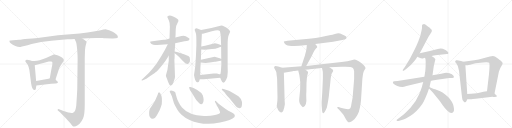
t = 0.00 s
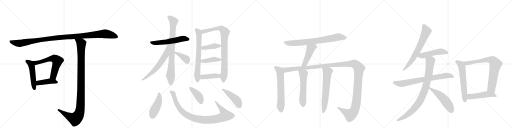
t = 4.95 s
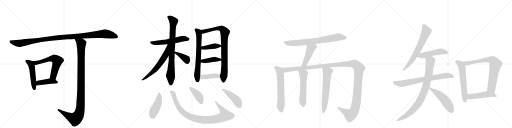
t = 9.90 s
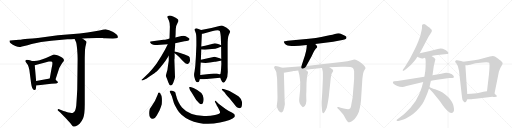
t = 14.85 s
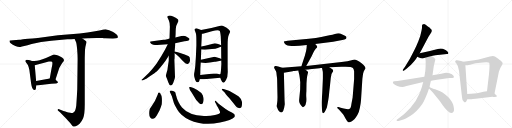
t = 19.80 s
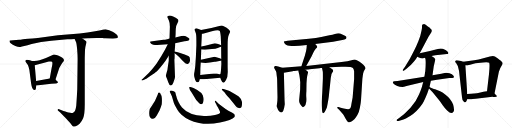
t = 24.75 s

The animated SVG that drew these frames (rendered in a browser with its animation timeline set to each time). Animation: 32 CSS @keyframes rules; one cycle of 24.75 s.

<svg version="1.1" viewBox="0 0 4096 1024" xmlns="http://www.w3.org/2000/svg">
  <g stroke="lightgray" stroke-dasharray="1,1" stroke-width="1" transform="scale(4, 4)">
    <line x1="0" y1="0" x2="256" y2="256"></line>
    <line x1="256" y1="0" x2="0" y2="256"></line>
    <line x1="128" y1="0" x2="128" y2="256"></line>
    <line x1="0" y1="128" x2="256" y2="128"></line>
    <line x1="256" y1="0" x2="512" y2="256"></line>
    <line x1="512" y1="0" x2="256" y2="256"></line>
    <line x1="384" y1="0" x2="384" y2="256"></line>
    <line x1="256" y1="128" x2="512" y2="128"></line>
    <line x1="512" y1="0" x2="768" y2="256"></line>
    <line x1="768" y1="0" x2="512" y2="256"></line>
    <line x1="640" y1="0" x2="640" y2="256"></line>
    <line x1="512" y1="128" x2="768" y2="128"></line>
    <line x1="768" y1="0" x2="1024" y2="256"></line>
    <line x1="1024" y1="0" x2="768" y2="256"></line>
    <line x1="896" y1="0" x2="896" y2="256"></line>
    <line x1="768" y1="128" x2="1024" y2="128"></line>
  </g>
<g transform="scale(1, -1) translate(0, -850)">
   <style type="text/css">
    @keyframes keyframes0 {
      from {
       stroke: black;
       stroke-dashoffset: 1119;
       stroke-width: 128;
       }
       78% {
       animation-timing-function: step-end;
       stroke: black;
       stroke-dashoffset: 0;
       stroke-width: 128;
       }
       to {
       stroke: black;
       stroke-width: 1024;
       }
       }
       #make-me-a-hanzi-animation-0 {
         animation: keyframes0 1.160645s both;
         animation-delay: 0.000000s;
         animation-timing-function: linear;
       }
    @keyframes keyframes1 {
      from {
       stroke: black;
       stroke-dashoffset: 495;
       stroke-width: 128;
       }
       62% {
       animation-timing-function: step-end;
       stroke: black;
       stroke-dashoffset: 0;
       stroke-width: 128;
       }
       to {
       stroke: black;
       stroke-width: 1024;
       }
       }
       #make-me-a-hanzi-animation-1 {
         animation: keyframes1 0.652832s both;
         animation-delay: 1.160645s;
         animation-timing-function: linear;
       }
    @keyframes keyframes2 {
      from {
       stroke: black;
       stroke-dashoffset: 610;
       stroke-width: 128;
       }
       67% {
       animation-timing-function: step-end;
       stroke: black;
       stroke-dashoffset: 0;
       stroke-width: 128;
       }
       to {
       stroke: black;
       stroke-width: 1024;
       }
       }
       #make-me-a-hanzi-animation-2 {
         animation: keyframes2 0.746419s both;
         animation-delay: 1.813477s;
         animation-timing-function: linear;
       }
    @keyframes keyframes3 {
      from {
       stroke: black;
       stroke-dashoffset: 421;
       stroke-width: 128;
       }
       58% {
       animation-timing-function: step-end;
       stroke: black;
       stroke-dashoffset: 0;
       stroke-width: 128;
       }
       to {
       stroke: black;
       stroke-width: 1024;
       }
       }
       #make-me-a-hanzi-animation-3 {
         animation: keyframes3 0.592611s both;
         animation-delay: 2.559896s;
         animation-timing-function: linear;
       }
    @keyframes keyframes4 {
      from {
       stroke: black;
       stroke-dashoffset: 1079;
       stroke-width: 128;
       }
       78% {
       animation-timing-function: step-end;
       stroke: black;
       stroke-dashoffset: 0;
       stroke-width: 128;
       }
       to {
       stroke: black;
       stroke-width: 1024;
       }
       }
       #make-me-a-hanzi-animation-4 {
         animation: keyframes4 1.128092s both;
         animation-delay: 3.152507s;
         animation-timing-function: linear;
       }
    @keyframes keyframes5 {
      from {
       stroke: black;
       stroke-dashoffset: 559;
       stroke-width: 128;
       }
       65% {
       animation-timing-function: step-end;
       stroke: black;
       stroke-dashoffset: 0;
       stroke-width: 128;
       }
       to {
       stroke: black;
       stroke-width: 1024;
       }
       }
       #make-me-a-hanzi-animation-5 {
         animation: keyframes5 0.704915s both;
         animation-delay: 4.280599s;
         animation-timing-function: linear;
       }
    @keyframes keyframes6 {
      from {
       stroke: black;
       stroke-dashoffset: 810;
       stroke-width: 128;
       }
       73% {
       animation-timing-function: step-end;
       stroke: black;
       stroke-dashoffset: 0;
       stroke-width: 128;
       }
       to {
       stroke: black;
       stroke-width: 1024;
       }
       }
       #make-me-a-hanzi-animation-6 {
         animation: keyframes6 0.909180s both;
         animation-delay: 4.985514s;
         animation-timing-function: linear;
       }
    @keyframes keyframes7 {
      from {
       stroke: black;
       stroke-dashoffset: 616;
       stroke-width: 128;
       }
       67% {
       animation-timing-function: step-end;
       stroke: black;
       stroke-dashoffset: 0;
       stroke-width: 128;
       }
       to {
       stroke: black;
       stroke-width: 1024;
       }
       }
       #make-me-a-hanzi-animation-7 {
         animation: keyframes7 0.751302s both;
         animation-delay: 5.894694s;
         animation-timing-function: linear;
       }
    @keyframes keyframes8 {
      from {
       stroke: black;
       stroke-dashoffset: 384;
       stroke-width: 128;
       }
       56% {
       animation-timing-function: step-end;
       stroke: black;
       stroke-dashoffset: 0;
       stroke-width: 128;
       }
       to {
       stroke: black;
       stroke-width: 1024;
       }
       }
       #make-me-a-hanzi-animation-8 {
         animation: keyframes8 0.562500s both;
         animation-delay: 6.645996s;
         animation-timing-function: linear;
       }
    @keyframes keyframes9 {
      from {
       stroke: black;
       stroke-dashoffset: 672;
       stroke-width: 128;
       }
       69% {
       animation-timing-function: step-end;
       stroke: black;
       stroke-dashoffset: 0;
       stroke-width: 128;
       }
       to {
       stroke: black;
       stroke-width: 1024;
       }
       }
       #make-me-a-hanzi-animation-9 {
         animation: keyframes9 0.796875s both;
         animation-delay: 7.208496s;
         animation-timing-function: linear;
       }
    @keyframes keyframes10 {
      from {
       stroke: black;
       stroke-dashoffset: 850;
       stroke-width: 128;
       }
       73% {
       animation-timing-function: step-end;
       stroke: black;
       stroke-dashoffset: 0;
       stroke-width: 128;
       }
       to {
       stroke: black;
       stroke-width: 1024;
       }
       }
       #make-me-a-hanzi-animation-10 {
         animation: keyframes10 0.941732s both;
         animation-delay: 8.005371s;
         animation-timing-function: linear;
       }
    @keyframes keyframes11 {
      from {
       stroke: black;
       stroke-dashoffset: 402;
       stroke-width: 128;
       }
       57% {
       animation-timing-function: step-end;
       stroke: black;
       stroke-dashoffset: 0;
       stroke-width: 128;
       }
       to {
       stroke: black;
       stroke-width: 1024;
       }
       }
       #make-me-a-hanzi-animation-11 {
         animation: keyframes11 0.577148s both;
         animation-delay: 8.947103s;
         animation-timing-function: linear;
       }
    @keyframes keyframes12 {
      from {
       stroke: black;
       stroke-dashoffset: 413;
       stroke-width: 128;
       }
       57% {
       animation-timing-function: step-end;
       stroke: black;
       stroke-dashoffset: 0;
       stroke-width: 128;
       }
       to {
       stroke: black;
       stroke-width: 1024;
       }
       }
       #make-me-a-hanzi-animation-12 {
         animation: keyframes12 0.586100s both;
         animation-delay: 9.524251s;
         animation-timing-function: linear;
       }
    @keyframes keyframes13 {
      from {
       stroke: black;
       stroke-dashoffset: 414;
       stroke-width: 128;
       }
       57% {
       animation-timing-function: step-end;
       stroke: black;
       stroke-dashoffset: 0;
       stroke-width: 128;
       }
       to {
       stroke: black;
       stroke-width: 1024;
       }
       }
       #make-me-a-hanzi-animation-13 {
         animation: keyframes13 0.586914s both;
         animation-delay: 10.110352s;
         animation-timing-function: linear;
       }
    @keyframes keyframes14 {
      from {
       stroke: black;
       stroke-dashoffset: 449;
       stroke-width: 128;
       }
       59% {
       animation-timing-function: step-end;
       stroke: black;
       stroke-dashoffset: 0;
       stroke-width: 128;
       }
       to {
       stroke: black;
       stroke-width: 1024;
       }
       }
       #make-me-a-hanzi-animation-14 {
         animation: keyframes14 0.615397s both;
         animation-delay: 10.697266s;
         animation-timing-function: linear;
       }
    @keyframes keyframes15 {
      from {
       stroke: black;
       stroke-dashoffset: 945;
       stroke-width: 128;
       }
       75% {
       animation-timing-function: step-end;
       stroke: black;
       stroke-dashoffset: 0;
       stroke-width: 128;
       }
       to {
       stroke: black;
       stroke-width: 1024;
       }
       }
       #make-me-a-hanzi-animation-15 {
         animation: keyframes15 1.019043s both;
         animation-delay: 11.312663s;
         animation-timing-function: linear;
       }
    @keyframes keyframes16 {
      from {
       stroke: black;
       stroke-dashoffset: 407;
       stroke-width: 128;
       }
       57% {
       animation-timing-function: step-end;
       stroke: black;
       stroke-dashoffset: 0;
       stroke-width: 128;
       }
       to {
       stroke: black;
       stroke-width: 1024;
       }
       }
       #make-me-a-hanzi-animation-16 {
         animation: keyframes16 0.581217s both;
         animation-delay: 12.331706s;
         animation-timing-function: linear;
       }
    @keyframes keyframes17 {
      from {
       stroke: black;
       stroke-dashoffset: 448;
       stroke-width: 128;
       }
       59% {
       animation-timing-function: step-end;
       stroke: black;
       stroke-dashoffset: 0;
       stroke-width: 128;
       }
       to {
       stroke: black;
       stroke-width: 1024;
       }
       }
       #make-me-a-hanzi-animation-17 {
         animation: keyframes17 0.614583s both;
         animation-delay: 12.912923s;
         animation-timing-function: linear;
       }
    @keyframes keyframes18 {
      from {
       stroke: black;
       stroke-dashoffset: 744;
       stroke-width: 128;
       }
       71% {
       animation-timing-function: step-end;
       stroke: black;
       stroke-dashoffset: 0;
       stroke-width: 128;
       }
       to {
       stroke: black;
       stroke-width: 1024;
       }
       }
       #make-me-a-hanzi-animation-18 {
         animation: keyframes18 0.855469s both;
         animation-delay: 13.527507s;
         animation-timing-function: linear;
       }
    @keyframes keyframes19 {
      from {
       stroke: black;
       stroke-dashoffset: 460;
       stroke-width: 128;
       }
       60% {
       animation-timing-function: step-end;
       stroke: black;
       stroke-dashoffset: 0;
       stroke-width: 128;
       }
       to {
       stroke: black;
       stroke-width: 1024;
       }
       }
       #make-me-a-hanzi-animation-19 {
         animation: keyframes19 0.624349s both;
         animation-delay: 14.382975s;
         animation-timing-function: linear;
       }
    @keyframes keyframes20 {
      from {
       stroke: black;
       stroke-dashoffset: 620;
       stroke-width: 128;
       }
       67% {
       animation-timing-function: step-end;
       stroke: black;
       stroke-dashoffset: 0;
       stroke-width: 128;
       }
       to {
       stroke: black;
       stroke-width: 1024;
       }
       }
       #make-me-a-hanzi-animation-20 {
         animation: keyframes20 0.754557s both;
         animation-delay: 15.007324s;
         animation-timing-function: linear;
       }
    @keyframes keyframes21 {
      from {
       stroke: black;
       stroke-dashoffset: 1384;
       stroke-width: 128;
       }
       82% {
       animation-timing-function: step-end;
       stroke: black;
       stroke-dashoffset: 0;
       stroke-width: 128;
       }
       to {
       stroke: black;
       stroke-width: 1024;
       }
       }
       #make-me-a-hanzi-animation-21 {
         animation: keyframes21 1.376302s both;
         animation-delay: 15.761882s;
         animation-timing-function: linear;
       }
    @keyframes keyframes22 {
      from {
       stroke: black;
       stroke-dashoffset: 554;
       stroke-width: 128;
       }
       64% {
       animation-timing-function: step-end;
       stroke: black;
       stroke-dashoffset: 0;
       stroke-width: 128;
       }
       to {
       stroke: black;
       stroke-width: 1024;
       }
       }
       #make-me-a-hanzi-animation-22 {
         animation: keyframes22 0.700846s both;
         animation-delay: 17.138184s;
         animation-timing-function: linear;
       }
    @keyframes keyframes23 {
      from {
       stroke: black;
       stroke-dashoffset: 622;
       stroke-width: 128;
       }
       67% {
       animation-timing-function: step-end;
       stroke: black;
       stroke-dashoffset: 0;
       stroke-width: 128;
       }
       to {
       stroke: black;
       stroke-width: 1024;
       }
       }
       #make-me-a-hanzi-animation-23 {
         animation: keyframes23 0.756185s both;
         animation-delay: 17.839030s;
         animation-timing-function: linear;
       }
    @keyframes keyframes24 {
      from {
       stroke: black;
       stroke-dashoffset: 666;
       stroke-width: 128;
       }
       68% {
       animation-timing-function: step-end;
       stroke: black;
       stroke-dashoffset: 0;
       stroke-width: 128;
       }
       to {
       stroke: black;
       stroke-width: 1024;
       }
       }
       #make-me-a-hanzi-animation-24 {
         animation: keyframes24 0.791992s both;
         animation-delay: 18.595215s;
         animation-timing-function: linear;
       }
    @keyframes keyframes25 {
      from {
       stroke: black;
       stroke-dashoffset: 493;
       stroke-width: 128;
       }
       62% {
       animation-timing-function: step-end;
       stroke: black;
       stroke-dashoffset: 0;
       stroke-width: 128;
       }
       to {
       stroke: black;
       stroke-width: 1024;
       }
       }
       #make-me-a-hanzi-animation-25 {
         animation: keyframes25 0.651204s both;
         animation-delay: 19.387207s;
         animation-timing-function: linear;
       }
    @keyframes keyframes26 {
      from {
       stroke: black;
       stroke-dashoffset: 732;
       stroke-width: 128;
       }
       70% {
       animation-timing-function: step-end;
       stroke: black;
       stroke-dashoffset: 0;
       stroke-width: 128;
       }
       to {
       stroke: black;
       stroke-width: 1024;
       }
       }
       #make-me-a-hanzi-animation-26 {
         animation: keyframes26 0.845703s both;
         animation-delay: 20.038411s;
         animation-timing-function: linear;
       }
    @keyframes keyframes27 {
      from {
       stroke: black;
       stroke-dashoffset: 867;
       stroke-width: 128;
       }
       74% {
       animation-timing-function: step-end;
       stroke: black;
       stroke-dashoffset: 0;
       stroke-width: 128;
       }
       to {
       stroke: black;
       stroke-width: 1024;
       }
       }
       #make-me-a-hanzi-animation-27 {
         animation: keyframes27 0.955566s both;
         animation-delay: 20.884115s;
         animation-timing-function: linear;
       }
    @keyframes keyframes28 {
      from {
       stroke: black;
       stroke-dashoffset: 513;
       stroke-width: 128;
       }
       63% {
       animation-timing-function: step-end;
       stroke: black;
       stroke-dashoffset: 0;
       stroke-width: 128;
       }
       to {
       stroke: black;
       stroke-width: 1024;
       }
       }
       #make-me-a-hanzi-animation-28 {
         animation: keyframes28 0.667480s both;
         animation-delay: 21.839681s;
         animation-timing-function: linear;
       }
    @keyframes keyframes29 {
      from {
       stroke: black;
       stroke-dashoffset: 594;
       stroke-width: 128;
       }
       66% {
       animation-timing-function: step-end;
       stroke: black;
       stroke-dashoffset: 0;
       stroke-width: 128;
       }
       to {
       stroke: black;
       stroke-width: 1024;
       }
       }
       #make-me-a-hanzi-animation-29 {
         animation: keyframes29 0.733398s both;
         animation-delay: 22.507161s;
         animation-timing-function: linear;
       }
    @keyframes keyframes30 {
      from {
       stroke: black;
       stroke-dashoffset: 761;
       stroke-width: 128;
       }
       71% {
       animation-timing-function: step-end;
       stroke: black;
       stroke-dashoffset: 0;
       stroke-width: 128;
       }
       to {
       stroke: black;
       stroke-width: 1024;
       }
       }
       #make-me-a-hanzi-animation-30 {
         animation: keyframes30 0.869303s both;
         animation-delay: 23.240560s;
         animation-timing-function: linear;
       }
    @keyframes keyframes31 {
      from {
       stroke: black;
       stroke-dashoffset: 484;
       stroke-width: 128;
       }
       61% {
       animation-timing-function: step-end;
       stroke: black;
       stroke-dashoffset: 0;
       stroke-width: 128;
       }
       to {
       stroke: black;
       stroke-width: 1024;
       }
       }
       #make-me-a-hanzi-animation-31 {
         animation: keyframes31 0.643880s both;
         animation-delay: 24.109863s;
         animation-timing-function: linear;
       }
</style>
<path d="M 843 544 L 900 543 L 904 542 L 927 544 Q 942 547 943 553 Q 944 558 937 570 Q 931 577 901 596 Q 870 614 851 615 Q 832 616 805 608 Q 777 600 637 582 L 464 568 L 302 547 Q 208 540 184 536 Q 160 532 153 532 L 104 529 Q 80 527 78 526 Q 76 524 76 519 Q 76 513 88 502 Q 99 491 123 482 Q 147 473 164 475 Q 180 477 253 498 Q 326 518 410 524 L 539 536 L 569 537 Q 591 537 597 538 L 659 542 L 702 544 Q 742 548 821 546 Q 829 544 843 544 Z" fill="lightgray"></path> 
<path d="M 256 363 L 239 368 Q 226 372 216 372 Q 205 372 204 367 Q 202 361 203 359 L 223 331 Q 229 321 235 290 L 249 182 Q 257 127 276 130 Q 284 131 286 137 L 291 166 L 289 202 L 278 329 C 276 357 276 357 256 363 Z" fill="lightgray"></path> 
<path d="M 444 214 L 469 290 Q 474 310 488 330 L 499 348 Q 508 358 510 363 Q 517 375 496 390 Q 465 410 452 411 Q 437 416 429 414 Q 420 411 399 400 Q 333 368 296 365 Q 259 362 256 363 C 226 363 249 322 278 329 L 391 358 Q 403 358 408 359 Q 413 359 416 356 Q 420 355 419 339 Q 417 322 413 307 L 398 222 C 393 192 435 186 444 214 Z" fill="lightgray"></path> 
<path d="M 455 202 L 444 214 C 431 228 428 227 398 222 L 289 202 C 259 197 261 162 291 166 L 410 180 Q 432 183 444 183 Q 455 182 459 186 Q 464 188 463 193 Q 462 198 455 202 Z" fill="lightgray"></path> 
<path d="M 597 538 L 607 516 Q 612 508 617 458 Q 621 407 621 380 L 618 137 Q 615 75 610 5 Q 605 -27 600 -36 Q 594 -46 584 -52 Q 578 -55 562 -52 Q 545 -51 539 -48 Q 532 -46 488 -30 L 473 -24 Q 466 -21 462 -25 Q 458 -30 463 -33 L 482 -50 L 517 -85 Q 519 -86 543 -114 Q 567 -139 574 -149 Q 580 -160 586 -162 Q 591 -164 606 -159 Q 621 -154 637 -139 Q 652 -124 665 -95 Q 678 -67 678 14 L 678 388 L 680 451 Q 683 480 688 496 Q 693 512 692 514 Q 692 520 679 529 L 659 542 C 634 558 585 565 597 538 Z" fill="lightgray"></path> 
<path d="M 1257 490 L 1342 497 L 1401 505 L 1457 516 Q 1475 521 1494 523 Q 1513 524 1516 536 Q 1519 542 1506 549 Q 1485 564 1468 564 Q 1452 563 1435 558 L 1403 550 L 1356 542 L 1338 537 Q 1317 533 1308 532 L 1219 521 Q 1203 520 1201 516 Q 1199 511 1209 501 Q 1220 490 1257 490 Z" fill="lightgray"></path> 
<path d="M 1350 404 L 1350 366 Q 1350 362 1344 327 Q 1340 288 1335 276 L 1327 247 Q 1326 246 1336 220 L 1346 192 Q 1355 166 1365 166 Q 1380 166 1391 203 Q 1399 222 1400 234 L 1395 372 Q 1397 381 1397 398 L 1397 424 L 1397 438 L 1401 487 L 1401 505 L 1403 550 L 1405 580 Q 1405 632 1411 646 L 1424 674 Q 1429 682 1427 687 Q 1427 693 1417 700 Q 1410 707 1385 718 Q 1361 729 1351 725 Q 1333 722 1342 706 L 1351 686 Q 1360 666 1359 636 L 1356 542 L 1350 404 Z" fill="lightgray"></path> 
<path d="M 1342 497 L 1321 455 L 1291 402 L 1253 343 Q 1207 281 1169 246 L 1140 219 Q 1129 212 1133 208 Q 1133 205 1144 209 L 1170 220 Q 1175 222 1208 246 Q 1241 269 1251 277 Q 1261 285 1284 313 Q 1308 341 1323 362 L 1350 404 C 1422 516 1355 524 1342 497 Z" fill="lightgray"></path> 
<path d="M 1397 424 L 1413 412 Q 1428 401 1457 368 Q 1478 348 1482 345 Q 1496 337 1502 339 Q 1508 340 1513 346 Q 1522 361 1520 372 Q 1519 382 1517 392 Q 1515 397 1507 403 Q 1500 408 1459 421 Q 1418 434 1397 438 C 1371 443 1373 442 1397 424 Z" fill="lightgray"></path> 
<path d="M 1609 610 L 1588 619 Q 1576 624 1570 624 Q 1554 622 1558 608 L 1566 586 Q 1571 573 1571 524 L 1571 486 L 1567 394 L 1562 320 L 1556 276 Q 1549 252 1556 230 L 1561 213 L 1568 198 Q 1572 192 1578 192 Q 1585 192 1589 195 Q 1593 198 1598 217 L 1602 250 L 1603 300 Q 1603 307 1606 350 L 1607 373 L 1610 454 L 1610 478 L 1615 580 C 1616 607 1616 607 1609 610 Z" fill="lightgray"></path> 
<path d="M 1762 228 L 1768 212 Q 1777 188 1789 188 Q 1795 188 1808 210 Q 1822 232 1822 274 L 1821 316 L 1821 487 Q 1821 552 1830 570 L 1838 588 Q 1841 595 1841 600 Q 1837 612 1813 628 L 1802 634 Q 1799 635 1790 641 Q 1782 646 1771 646 L 1691 626 L 1609 610 C 1580 604 1585 575 1615 580 L 1623 580 L 1695 600 Q 1746 614 1758 603 Q 1762 597 1766 561 L 1769 488 L 1769 477 L 1770 378 L 1770 366 L 1771 338 L 1769 306 Q 1766 258 1762 257 C 1758 239 1758 239 1762 228 Z" fill="lightgray"></path> 
<path d="M 1639 452 L 1695 458 Q 1727 461 1742 467 Q 1757 473 1769 477 C 1783 482 1783 482 1769 488 L 1756 494 L 1738 500 Q 1720 506 1704 501 L 1641 484 L 1610 478 C 1581 472 1580 456 1610 454 L 1639 452 Z" fill="lightgray"></path> 
<path d="M 1606 350 L 1623 348 Q 1664 344 1717 356 L 1725 356 L 1735 359 L 1754 362 Q 1768 365 1770 366 C 1785 370 1785 370 1770 378 L 1758 384 L 1717 396 L 1607 373 C 1578 367 1576 354 1606 350 Z" fill="lightgray"></path> 
<path d="M 1631 217 L 1762 228 C 1792 231 1792 261 1762 257 Q 1759 255 1748 258 L 1735 262 Q 1730 264 1709 262 L 1602 250 C 1572 247 1568 217 1598 217 L 1621 217 Q 1621 216 1631 217 Z" fill="lightgray"></path> 
<path d="M 1220 -100 Q 1236 -105 1254 -73 L 1277 -31 Q 1290 0 1294 16 Q 1299 80 1286 94 Q 1282 108 1277 110 Q 1273 111 1269 110 Q 1265 110 1262 95 Q 1240 38 1219 10 Q 1198 -19 1197 -25 L 1194 -40 Q 1190 -79 1202 -90 Q 1208 -100 1220 -100 Z" fill="lightgray"></path> 
<path d="M 1375 81 L 1391 26 Q 1394 17 1399 9 L 1419 -27 Q 1431 -48 1452 -67 Q 1507 -116 1592 -133 Q 1666 -149 1760 -130 Q 1855 -112 1876 -86 Q 1883 -73 1873 -62 Q 1870 -57 1855 -49 L 1827 -35 L 1805 -21 L 1749 21 L 1729 40 Q 1724 46 1720 42 Q 1719 39 1720 35 L 1730 16 Q 1731 11 1744 -10 L 1756 -34 Q 1762 -47 1760 -52 Q 1755 -64 1720 -70 Q 1674 -81 1632 -78 Q 1510 -71 1456 -9 Q 1443 5 1430 31 Q 1417 57 1414 69 Q 1411 81 1407 93 Q 1403 113 1400 114 L 1385 123 Q 1361 131 1358 120 Q 1357 115 1361 110 L 1375 81 Z" fill="lightgray"></path> 
<path d="M 1524 154 L 1514 154 Q 1513 153 1515 143 Q 1517 132 1533 110 L 1550 82 Q 1571 41 1592 27 Q 1613 5 1624 29 Q 1635 52 1622 89 Q 1612 111 1578 131 Q 1545 150 1524 154 Z" fill="lightgray"></path> 
<path d="M 1807 133 L 1789 138 Q 1776 142 1774 138 Q 1773 134 1780 127 L 1795 112 Q 1798 109 1805 99 Q 1812 89 1837 62 L 1887 0 Q 1894 -8 1904 -12 Q 1915 -17 1922 -14 Q 1939 -9 1936 34 Q 1934 57 1910 78 Q 1898 88 1871 103 L 1836 122 Q 1829 125 1807 133 Z" fill="lightgray"></path> 
<path d="M 2522 498 L 2665 516 L 2717 526 Q 2767 537 2770 543 Q 2773 549 2771 556 Q 2770 562 2743 573 Q 2717 584 2707 584 Q 2697 584 2679 579 Q 2662 574 2635 569 L 2570 555 Q 2532 546 2471 541 L 2301 525 Q 2273 522 2271 518 Q 2270 514 2276 505 Q 2281 495 2292 491 Q 2310 480 2396 484 L 2454 490 L 2522 498 Z" fill="lightgray"></path> 
<path d="M 2450 323 L 2493 401 L 2507 430 Q 2515 450 2526 461 Q 2537 471 2538 475 Q 2540 479 2522 498 C 2502 520 2456 520 2454 490 L 2453 471 Q 2450 438 2430 378 L 2411 320 C 2402 291 2436 297 2450 323 Z" fill="lightgray"></path> 
<path d="M 2258 308 L 2226 318 L 2203 323 Q 2195 320 2193 315 Q 2191 309 2200 295 Q 2210 280 2211 270 L 2213 251 Q 2217 224 2217 215 L 2220 73 L 2219 44 L 2216 18 Q 2213 2 2214 -1 Q 2224 -36 2237 -44 Q 2243 -50 2251 -50 Q 2268 -50 2279 17 L 2277 48 L 2271 269 C 2270 299 2270 304 2258 308 Z" fill="lightgray"></path> 
<path d="M 2635 312 L 2732 316 Q 2810 320 2823 307 Q 2830 302 2833 281 L 2833 218 L 2821 71 L 2812 22 Q 2807 -14 2800 -18 Q 2794 -22 2785 -24 Q 2773 -24 2750 -18 Q 2728 -12 2726 -12 L 2708 -6 Q 2700 -4 2699 -7 Q 2695 -11 2702 -18 L 2713 -28 L 2739 -57 Q 2741 -57 2751 -73 L 2764 -97 Q 2782 -128 2792 -128 Q 2803 -132 2837 -102 Q 2848 -88 2859 -70 Q 2871 -52 2879 -11 Q 2887 29 2888 49 L 2899 220 L 2902 243 Q 2902 247 2905 263 Q 2909 279 2916 290 Q 2923 300 2924 304 Q 2925 308 2917 320 Q 2910 331 2890 347 Q 2855 375 2834 375 L 2812 369 Q 2786 360 2732 354 L 2450 323 L 2411 320 L 2258 308 C 2228 306 2241 264 2271 269 L 2342 280 L 2345 282 L 2356 282 Q 2370 286 2386 286 L 2443 293 L 2463 295 Q 2470 294 2496 298 L 2556 305 Q 2557 306 2565 306 L 2576 307 L 2635 312 Z" fill="lightgray"></path> 
<path d="M 2386 286 L 2388 276 Q 2397 245 2398 229 L 2402 192 L 2401 132 L 2394 60 Q 2391 38 2397 26 Q 2398 21 2409 6 Q 2421 -9 2424 -8 Q 2457 4 2450 77 Q 2449 94 2451 120 L 2452 185 L 2455 225 Q 2457 245 2461 256 Q 2465 267 2464 274 Q 2462 283 2443 293 C 2417 308 2380 315 2386 286 Z" fill="lightgray"></path> 
<path d="M 2576 307 L 2582 279 Q 2583 277 2583 255 L 2583 222 L 2578 108 L 2573 34 Q 2573 8 2574 -1 L 2576 -27 Q 2577 -55 2588 -55 Q 2596 -51 2606 -29 L 2615 -9 Q 2629 59 2632 93 Q 2635 127 2638 148 L 2646 226 L 2652 258 L 2660 272 Q 2667 282 2665 287 Q 2665 293 2656 299 L 2635 312 C 2609 328 2570 336 2576 307 Z" fill="lightgray"></path> 
<path d="M 3358 424 L 3428 556 Q 3436 570 3442 578 L 3452 594 Q 3461 614 3442 623 Q 3442 625 3435 630 Q 3428 634 3423 638 Q 3419 642 3408 650 Q 3397 658 3388 657 Q 3379 656 3377 650 Q 3376 646 3376 636 Q 3377 625 3372 604 L 3362 562 L 3346 519 Q 3336 493 3308 436 Q 3281 378 3240 317 L 3224 294 Q 3220 288 3223 285 Q 3227 282 3233 286 L 3252 300 Q 3291 333 3310 357 Q 3322 368 3326 376 L 3339 396 L 3358 424 Z" fill="lightgray"></path> 
<path d="M 3452 402 L 3482 408 Q 3499 412 3520 413 L 3575 418 Q 3584 417 3586 422 Q 3588 429 3584 435 Q 3572 449 3543 460 Q 3523 465 3502 459 Q 3427 439 3358 424 C 3329 418 3312 409 3339 396 L 3351 390 Q 3378 378 3387 384 L 3400 388 L 3452 402 Z" fill="lightgray"></path> 
<path d="M 3395 237 L 3180 203 L 3154 200 Q 3145 200 3143 192 Q 3141 184 3159 172 Q 3177 160 3198 156 L 3220 154 Q 3228 154 3252 162 L 3386 194 L 3447 204 L 3496 213 L 3594 226 L 3618 227 Q 3629 228 3631 233 Q 3633 237 3626 247 Q 3619 257 3596 264 Q 3574 271 3557 267 L 3530 261 L 3460 249 L 3395 237 Z" fill="lightgray"></path> 
<path d="M 3399 260 L 3395 237 L 3386 194 L 3379 171 Q 3376 153 3353 96 Q 3330 39 3284 -12 L 3238 -58 Q 3207 -84 3201 -88 L 3182 -101 Q 3171 -106 3173 -114 Q 3176 -120 3188 -117 L 3208 -112 Q 3228 -107 3247 -97 Q 3311 -67 3357 -10 Q 3380 18 3390 39 Q 3400 59 3418 103 L 3432 142 L 3436 154 L 3447 204 L 3460 249 L 3470 320 L 3483 377 Q 3479 388 3452 402 C 3426 417 3393 417 3400 388 L 3404 376 Q 3408 347 3402 278 Q 3400 274 3399 260 Z" fill="lightgray"></path> 
<path d="M 3432 142 L 3461 113 L 3518 42 L 3543 7 Q 3556 -12 3577 -33 Q 3599 -54 3610 -54 Q 3621 -54 3629 -42 Q 3637 -31 3625 14 Q 3607 61 3564 93 Q 3538 113 3521 120 L 3481 137 Q 3473 139 3456 145 Q 3439 151 3436 154 C 3410 168 3411 163 3432 142 Z" fill="lightgray"></path> 
<path d="M 3706 356 L 3688 363 L 3668 367 Q 3656 370 3650 368 Q 3643 363 3641 359 Q 3640 355 3650 344 Q 3662 327 3667 305 Q 3673 282 3673 277 L 3696 73 Q 3697 52 3708 41 Q 3723 21 3732 42 L 3738 57 L 3738 98 L 3723 328 C 3722 350 3722 350 3706 356 Z" fill="lightgray"></path> 
<path d="M 3956 102 L 3991 277 Q 4002 309 4014 326 Q 4022 340 4021 345 Q 4021 350 4014 357 Q 4010 363 3983 383 Q 3956 402 3943 402 Q 3931 402 3919 399 L 3874 386 Q 3825 371 3794 369 L 3706 356 C 3676 352 3693 328 3723 328 L 3738 328 Q 3743 328 3775 337 Q 3808 345 3824 346 L 3865 351 Q 3906 355 3913 348 Q 3920 341 3912 258 L 3896 120 C 3893 90 3950 73 3956 102 Z" fill="lightgray"></path> 
<path d="M 3839 64 L 3906 72 Q 3934 77 3948 75 Q 3989 72 3968 90 L 3956 102 C 3935 123 3926 124 3896 120 L 3880 118 Q 3874 118 3843 111 Q 3813 103 3792 102 L 3768 100 Q 3746 100 3738 98 C 3708 93 3708 59 3738 57 L 3755 56 Q 3764 54 3782 58 Q 3801 61 3839 64 Z" fill="lightgray"></path> 
      <clipPath id="make-me-a-hanzi-clip-0">
      <path d="M 843 544 L 900 543 L 904 542 L 927 544 Q 942 547 943 553 Q 944 558 937 570 Q 931 577 901 596 Q 870 614 851 615 Q 832 616 805 608 Q 777 600 637 582 L 464 568 L 302 547 Q 208 540 184 536 Q 160 532 153 532 L 104 529 Q 80 527 78 526 Q 76 524 76 519 Q 76 513 88 502 Q 99 491 123 482 Q 147 473 164 475 Q 180 477 253 498 Q 326 518 410 524 L 539 536 L 569 537 Q 591 537 597 538 L 659 542 L 702 544 Q 742 548 821 546 Q 829 544 843 544 Z" fill="lightgray"></path>
      </clipPath>
      <path clip-path="url(#make-me-a-hanzi-clip-0)" d="M 83 521 L 103 511 L 158 503 L 356 537 L 845 580 L 935 555 " fill="none" id="make-me-a-hanzi-animation-0" stroke-dasharray="991 1982" stroke-linecap="round"></path>

      <clipPath id="make-me-a-hanzi-clip-1">
      <path d="M 256 363 L 239 368 Q 226 372 216 372 Q 205 372 204 367 Q 202 361 203 359 L 223 331 Q 229 321 235 290 L 249 182 Q 257 127 276 130 Q 284 131 286 137 L 291 166 L 289 202 L 278 329 C 276 357 276 357 256 363 Z" fill="lightgray"></path>
      </clipPath>
      <path clip-path="url(#make-me-a-hanzi-clip-1)" d="M 213 362 L 242 343 L 254 319 L 274 143 " fill="none" id="make-me-a-hanzi-animation-1" stroke-dasharray="367 734" stroke-linecap="round"></path>

      <clipPath id="make-me-a-hanzi-clip-2">
      <path d="M 444 214 L 469 290 Q 474 310 488 330 L 499 348 Q 508 358 510 363 Q 517 375 496 390 Q 465 410 452 411 Q 437 416 429 414 Q 420 411 399 400 Q 333 368 296 365 Q 259 362 256 363 C 226 363 249 322 278 329 L 391 358 Q 403 358 408 359 Q 413 359 416 356 Q 420 355 419 339 Q 417 322 413 307 L 398 222 C 393 192 435 186 444 214 Z" fill="lightgray"></path>
      </clipPath>
      <path clip-path="url(#make-me-a-hanzi-clip-2)" d="M 269 358 L 275 351 L 310 351 L 416 382 L 438 381 L 450 372 L 459 363 L 458 355 L 427 242 L 407 228 " fill="none" id="make-me-a-hanzi-animation-2" stroke-dasharray="482 964" stroke-linecap="round"></path>

      <clipPath id="make-me-a-hanzi-clip-3">
      <path d="M 455 202 L 444 214 C 431 228 428 227 398 222 L 289 202 C 259 197 261 162 291 166 L 410 180 Q 432 183 444 183 Q 455 182 459 186 Q 464 188 463 193 Q 462 198 455 202 Z" fill="lightgray"></path>
      </clipPath>
      <path clip-path="url(#make-me-a-hanzi-clip-3)" d="M 298 172 L 316 189 L 363 196 L 434 200 L 454 193 " fill="none" id="make-me-a-hanzi-animation-3" stroke-dasharray="293 586" stroke-linecap="round"></path>

      <clipPath id="make-me-a-hanzi-clip-4">
      <path d="M 597 538 L 607 516 Q 612 508 617 458 Q 621 407 621 380 L 618 137 Q 615 75 610 5 Q 605 -27 600 -36 Q 594 -46 584 -52 Q 578 -55 562 -52 Q 545 -51 539 -48 Q 532 -46 488 -30 L 473 -24 Q 466 -21 462 -25 Q 458 -30 463 -33 L 482 -50 L 517 -85 Q 519 -86 543 -114 Q 567 -139 574 -149 Q 580 -160 586 -162 Q 591 -164 606 -159 Q 621 -154 637 -139 Q 652 -124 665 -95 Q 678 -67 678 14 L 678 388 L 680 451 Q 683 480 688 496 Q 693 512 692 514 Q 692 520 679 529 L 659 542 C 634 558 585 565 597 538 Z" fill="lightgray"></path>
      </clipPath>
      <path clip-path="url(#make-me-a-hanzi-clip-4)" d="M 605 535 L 650 499 L 646 37 L 637 -49 L 626 -75 L 601 -101 L 544 -77 L 468 -28 " fill="none" id="make-me-a-hanzi-animation-4" stroke-dasharray="951 1902" stroke-linecap="round"></path>

      <clipPath id="make-me-a-hanzi-clip-5">
      <path d="M 1257 490 L 1342 497 L 1401 505 L 1457 516 Q 1475 521 1494 523 Q 1513 524 1516 536 Q 1519 542 1506 549 Q 1485 564 1468 564 Q 1452 563 1435 558 L 1403 550 L 1356 542 L 1338 537 Q 1317 533 1308 532 L 1219 521 Q 1203 520 1201 516 Q 1199 511 1209 501 Q 1220 490 1257 490 Z" fill="lightgray"></path>
      </clipPath>
      <path clip-path="url(#make-me-a-hanzi-clip-5)" d="M 1206 514 L 1249 506 L 1404 527 L 1471 542 L 1505 537 " fill="none" id="make-me-a-hanzi-animation-5" stroke-dasharray="431 862" stroke-linecap="round"></path>

      <clipPath id="make-me-a-hanzi-clip-6">
      <path d="M 1350 404 L 1350 366 Q 1350 362 1344 327 Q 1340 288 1335 276 L 1327 247 Q 1326 246 1336 220 L 1346 192 Q 1355 166 1365 166 Q 1380 166 1391 203 Q 1399 222 1400 234 L 1395 372 Q 1397 381 1397 398 L 1397 424 L 1397 438 L 1401 487 L 1401 505 L 1403 550 L 1405 580 Q 1405 632 1411 646 L 1424 674 Q 1429 682 1427 687 Q 1427 693 1417 700 Q 1410 707 1385 718 Q 1361 729 1351 725 Q 1333 722 1342 706 L 1351 686 Q 1360 666 1359 636 L 1356 542 L 1350 404 Z" fill="lightgray"></path>
      </clipPath>
      <path clip-path="url(#make-me-a-hanzi-clip-6)" d="M 1350 714 L 1388 677 L 1364 247 L 1366 177 " fill="none" id="make-me-a-hanzi-animation-6" stroke-dasharray="682 1364" stroke-linecap="round"></path>

      <clipPath id="make-me-a-hanzi-clip-7">
      <path d="M 1342 497 L 1321 455 L 1291 402 L 1253 343 Q 1207 281 1169 246 L 1140 219 Q 1129 212 1133 208 Q 1133 205 1144 209 L 1170 220 Q 1175 222 1208 246 Q 1241 269 1251 277 Q 1261 285 1284 313 Q 1308 341 1323 362 L 1350 404 C 1422 516 1355 524 1342 497 Z" fill="lightgray"></path>
      </clipPath>
      <path clip-path="url(#make-me-a-hanzi-clip-7)" d="M 1349 491 L 1324 410 L 1274 333 L 1208 262 L 1138 212 " fill="none" id="make-me-a-hanzi-animation-7" stroke-dasharray="488 976" stroke-linecap="round"></path>

      <clipPath id="make-me-a-hanzi-clip-8">
      <path d="M 1397 424 L 1413 412 Q 1428 401 1457 368 Q 1478 348 1482 345 Q 1496 337 1502 339 Q 1508 340 1513 346 Q 1522 361 1520 372 Q 1519 382 1517 392 Q 1515 397 1507 403 Q 1500 408 1459 421 Q 1418 434 1397 438 C 1371 443 1373 442 1397 424 Z" fill="lightgray"></path>
      </clipPath>
      <path clip-path="url(#make-me-a-hanzi-clip-8)" d="M 1400 431 L 1489 379 L 1499 356 " fill="none" id="make-me-a-hanzi-animation-8" stroke-dasharray="256 512" stroke-linecap="round"></path>

      <clipPath id="make-me-a-hanzi-clip-9">
      <path d="M 1609 610 L 1588 619 Q 1576 624 1570 624 Q 1554 622 1558 608 L 1566 586 Q 1571 573 1571 524 L 1571 486 L 1567 394 L 1562 320 L 1556 276 Q 1549 252 1556 230 L 1561 213 L 1568 198 Q 1572 192 1578 192 Q 1585 192 1589 195 Q 1593 198 1598 217 L 1602 250 L 1603 300 Q 1603 307 1606 350 L 1607 373 L 1610 454 L 1610 478 L 1615 580 C 1616 607 1616 607 1609 610 Z" fill="lightgray"></path>
      </clipPath>
      <path clip-path="url(#make-me-a-hanzi-clip-9)" d="M 1569 613 L 1588 593 L 1593 545 L 1577 264 L 1580 205 " fill="none" id="make-me-a-hanzi-animation-9" stroke-dasharray="544 1088" stroke-linecap="round"></path>

      <clipPath id="make-me-a-hanzi-clip-10">
      <path d="M 1762 228 L 1768 212 Q 1777 188 1789 188 Q 1795 188 1808 210 Q 1822 232 1822 274 L 1821 316 L 1821 487 Q 1821 552 1830 570 L 1838 588 Q 1841 595 1841 600 Q 1837 612 1813 628 L 1802 634 Q 1799 635 1790 641 Q 1782 646 1771 646 L 1691 626 L 1609 610 C 1580 604 1585 575 1615 580 L 1623 580 L 1695 600 Q 1746 614 1758 603 Q 1762 597 1766 561 L 1769 488 L 1769 477 L 1770 378 L 1770 366 L 1771 338 L 1769 306 Q 1766 258 1762 257 C 1758 239 1758 239 1762 228 Z" fill="lightgray"></path>
      </clipPath>
      <path clip-path="url(#make-me-a-hanzi-clip-10)" d="M 1617 604 L 1628 597 L 1755 624 L 1776 620 L 1798 594 L 1797 339 L 1787 199 " fill="none" id="make-me-a-hanzi-animation-10" stroke-dasharray="722 1444" stroke-linecap="round"></path>

      <clipPath id="make-me-a-hanzi-clip-11">
      <path d="M 1639 452 L 1695 458 Q 1727 461 1742 467 Q 1757 473 1769 477 C 1783 482 1783 482 1769 488 L 1756 494 L 1738 500 Q 1720 506 1704 501 L 1641 484 L 1610 478 C 1581 472 1580 456 1610 454 L 1639 452 Z" fill="lightgray"></path>
      </clipPath>
      <path clip-path="url(#make-me-a-hanzi-clip-11)" d="M 1618 460 L 1624 467 L 1713 482 L 1760 483 " fill="none" id="make-me-a-hanzi-animation-11" stroke-dasharray="274 548" stroke-linecap="round"></path>

      <clipPath id="make-me-a-hanzi-clip-12">
      <path d="M 1606 350 L 1623 348 Q 1664 344 1717 356 L 1725 356 L 1735 359 L 1754 362 Q 1768 365 1770 366 C 1785 370 1785 370 1770 378 L 1758 384 L 1717 396 L 1607 373 C 1578 367 1576 354 1606 350 Z" fill="lightgray"></path>
      </clipPath>
      <path clip-path="url(#make-me-a-hanzi-clip-12)" d="M 1611 356 L 1620 362 L 1714 376 L 1765 372 " fill="none" id="make-me-a-hanzi-animation-12" stroke-dasharray="285 570" stroke-linecap="round"></path>

      <clipPath id="make-me-a-hanzi-clip-13">
      <path d="M 1631 217 L 1762 228 C 1792 231 1792 261 1762 257 Q 1759 255 1748 258 L 1735 262 Q 1730 264 1709 262 L 1602 250 C 1572 247 1568 217 1598 217 L 1621 217 Q 1621 216 1631 217 Z" fill="lightgray"></path>
      </clipPath>
      <path clip-path="url(#make-me-a-hanzi-clip-13)" d="M 1604 222 L 1618 234 L 1746 242 L 1754 250 " fill="none" id="make-me-a-hanzi-animation-13" stroke-dasharray="286 572" stroke-linecap="round"></path>

      <clipPath id="make-me-a-hanzi-clip-14">
      <path d="M 1220 -100 Q 1236 -105 1254 -73 L 1277 -31 Q 1290 0 1294 16 Q 1299 80 1286 94 Q 1282 108 1277 110 Q 1273 111 1269 110 Q 1265 110 1262 95 Q 1240 38 1219 10 Q 1198 -19 1197 -25 L 1194 -40 Q 1190 -79 1202 -90 Q 1208 -100 1220 -100 Z" fill="lightgray"></path>
      </clipPath>
      <path clip-path="url(#make-me-a-hanzi-clip-14)" d="M 1273 102 L 1274 65 L 1266 29 L 1231 -40 L 1219 -80 " fill="none" id="make-me-a-hanzi-animation-14" stroke-dasharray="321 642" stroke-linecap="round"></path>

      <clipPath id="make-me-a-hanzi-clip-15">
      <path d="M 1375 81 L 1391 26 Q 1394 17 1399 9 L 1419 -27 Q 1431 -48 1452 -67 Q 1507 -116 1592 -133 Q 1666 -149 1760 -130 Q 1855 -112 1876 -86 Q 1883 -73 1873 -62 Q 1870 -57 1855 -49 L 1827 -35 L 1805 -21 L 1749 21 L 1729 40 Q 1724 46 1720 42 Q 1719 39 1720 35 L 1730 16 Q 1731 11 1744 -10 L 1756 -34 Q 1762 -47 1760 -52 Q 1755 -64 1720 -70 Q 1674 -81 1632 -78 Q 1510 -71 1456 -9 Q 1443 5 1430 31 Q 1417 57 1414 69 Q 1411 81 1407 93 Q 1403 113 1400 114 L 1385 123 Q 1361 131 1358 120 Q 1357 115 1361 110 L 1375 81 Z" fill="lightgray"></path>
      </clipPath>
      <path clip-path="url(#make-me-a-hanzi-clip-15)" d="M 1367 117 L 1386 101 L 1413 22 L 1432 -12 L 1462 -47 L 1532 -88 L 1590 -104 L 1657 -110 L 1714 -105 L 1764 -94 L 1801 -73 L 1776 -25 L 1724 39 " fill="none" id="make-me-a-hanzi-animation-15" stroke-dasharray="817 1634" stroke-linecap="round"></path>

      <clipPath id="make-me-a-hanzi-clip-16">
      <path d="M 1524 154 L 1514 154 Q 1513 153 1515 143 Q 1517 132 1533 110 L 1550 82 Q 1571 41 1592 27 Q 1613 5 1624 29 Q 1635 52 1622 89 Q 1612 111 1578 131 Q 1545 150 1524 154 Z" fill="lightgray"></path>
      </clipPath>
      <path clip-path="url(#make-me-a-hanzi-clip-16)" d="M 1519 149 L 1587 84 L 1609 32 " fill="none" id="make-me-a-hanzi-animation-16" stroke-dasharray="279 558" stroke-linecap="round"></path>

      <clipPath id="make-me-a-hanzi-clip-17">
      <path d="M 1807 133 L 1789 138 Q 1776 142 1774 138 Q 1773 134 1780 127 L 1795 112 Q 1798 109 1805 99 Q 1812 89 1837 62 L 1887 0 Q 1894 -8 1904 -12 Q 1915 -17 1922 -14 Q 1939 -9 1936 34 Q 1934 57 1910 78 Q 1898 88 1871 103 L 1836 122 Q 1829 125 1807 133 Z" fill="lightgray"></path>
      </clipPath>
      <path clip-path="url(#make-me-a-hanzi-clip-17)" d="M 1782 135 L 1812 117 L 1892 49 L 1916 3 " fill="none" id="make-me-a-hanzi-animation-17" stroke-dasharray="320 640" stroke-linecap="round"></path>

      <clipPath id="make-me-a-hanzi-clip-18">
      <path d="M 2522 498 L 2665 516 L 2717 526 Q 2767 537 2770 543 Q 2773 549 2771 556 Q 2770 562 2743 573 Q 2717 584 2707 584 Q 2697 584 2679 579 Q 2662 574 2635 569 L 2570 555 Q 2532 546 2471 541 L 2301 525 Q 2273 522 2271 518 Q 2270 514 2276 505 Q 2281 495 2292 491 Q 2310 480 2396 484 L 2454 490 L 2522 498 Z" fill="lightgray"></path>
      </clipPath>
      <path clip-path="url(#make-me-a-hanzi-clip-18)" d="M 2278 513 L 2317 505 L 2384 507 L 2555 526 L 2704 554 L 2761 550 " fill="none" id="make-me-a-hanzi-animation-18" stroke-dasharray="616 1232" stroke-linecap="round"></path>

      <clipPath id="make-me-a-hanzi-clip-19">
      <path d="M 2450 323 L 2493 401 L 2507 430 Q 2515 450 2526 461 Q 2537 471 2538 475 Q 2540 479 2522 498 C 2502 520 2456 520 2454 490 L 2453 471 Q 2450 438 2430 378 L 2411 320 C 2402 291 2436 297 2450 323 Z" fill="lightgray"></path>
      </clipPath>
      <path clip-path="url(#make-me-a-hanzi-clip-19)" d="M 2530 476 L 2516 478 L 2485 460 L 2438 341 L 2417 326 " fill="none" id="make-me-a-hanzi-animation-19" stroke-dasharray="332 664" stroke-linecap="round"></path>

      <clipPath id="make-me-a-hanzi-clip-20">
      <path d="M 2258 308 L 2226 318 L 2203 323 Q 2195 320 2193 315 Q 2191 309 2200 295 Q 2210 280 2211 270 L 2213 251 Q 2217 224 2217 215 L 2220 73 L 2219 44 L 2216 18 Q 2213 2 2214 -1 Q 2224 -36 2237 -44 Q 2243 -50 2251 -50 Q 2268 -50 2279 17 L 2277 48 L 2271 269 C 2270 299 2270 304 2258 308 Z" fill="lightgray"></path>
      </clipPath>
      <path clip-path="url(#make-me-a-hanzi-clip-20)" d="M 2204 312 L 2236 286 L 2242 259 L 2249 -36 " fill="none" id="make-me-a-hanzi-animation-20" stroke-dasharray="492 984" stroke-linecap="round"></path>

      <clipPath id="make-me-a-hanzi-clip-21">
      <path d="M 2635 312 L 2732 316 Q 2810 320 2823 307 Q 2830 302 2833 281 L 2833 218 L 2821 71 L 2812 22 Q 2807 -14 2800 -18 Q 2794 -22 2785 -24 Q 2773 -24 2750 -18 Q 2728 -12 2726 -12 L 2708 -6 Q 2700 -4 2699 -7 Q 2695 -11 2702 -18 L 2713 -28 L 2739 -57 Q 2741 -57 2751 -73 L 2764 -97 Q 2782 -128 2792 -128 Q 2803 -132 2837 -102 Q 2848 -88 2859 -70 Q 2871 -52 2879 -11 Q 2887 29 2888 49 L 2899 220 L 2902 243 Q 2902 247 2905 263 Q 2909 279 2916 290 Q 2923 300 2924 304 Q 2925 308 2917 320 Q 2910 331 2890 347 Q 2855 375 2834 375 L 2812 369 Q 2786 360 2732 354 L 2450 323 L 2411 320 L 2258 308 C 2228 306 2241 264 2271 269 L 2342 280 L 2345 282 L 2356 282 Q 2370 286 2386 286 L 2443 293 L 2463 295 Q 2470 294 2496 298 L 2556 305 Q 2557 306 2565 306 L 2576 307 L 2635 312 Z" fill="lightgray"></path>
      </clipPath>
      <path clip-path="url(#make-me-a-hanzi-clip-21)" d="M 2266 303 L 2289 291 L 2647 330 L 2816 341 L 2848 333 L 2873 303 L 2856 74 L 2838 -28 L 2821 -54 L 2802 -68 L 2704 -12 " fill="none" id="make-me-a-hanzi-animation-21" stroke-dasharray="1256 2512" stroke-linecap="round"></path>

      <clipPath id="make-me-a-hanzi-clip-22">
      <path d="M 2386 286 L 2388 276 Q 2397 245 2398 229 L 2402 192 L 2401 132 L 2394 60 Q 2391 38 2397 26 Q 2398 21 2409 6 Q 2421 -9 2424 -8 Q 2457 4 2450 77 Q 2449 94 2451 120 L 2452 185 L 2455 225 Q 2457 245 2461 256 Q 2465 267 2464 274 Q 2462 283 2443 293 C 2417 308 2380 315 2386 286 Z" fill="lightgray"></path>
      </clipPath>
      <path clip-path="url(#make-me-a-hanzi-clip-22)" d="M 2394 282 L 2427 258 L 2422 51 L 2426 1 " fill="none" id="make-me-a-hanzi-animation-22" stroke-dasharray="426 852" stroke-linecap="round"></path>

      <clipPath id="make-me-a-hanzi-clip-23">
      <path d="M 2576 307 L 2582 279 Q 2583 277 2583 255 L 2583 222 L 2578 108 L 2573 34 Q 2573 8 2574 -1 L 2576 -27 Q 2577 -55 2588 -55 Q 2596 -51 2606 -29 L 2615 -9 Q 2629 59 2632 93 Q 2635 127 2638 148 L 2646 226 L 2652 258 L 2660 272 Q 2667 282 2665 287 Q 2665 293 2656 299 L 2635 312 C 2609 328 2570 336 2576 307 Z" fill="lightgray"></path>
      </clipPath>
      <path clip-path="url(#make-me-a-hanzi-clip-23)" d="M 2584 301 L 2619 274 L 2588 -46 " fill="none" id="make-me-a-hanzi-animation-23" stroke-dasharray="494 988" stroke-linecap="round"></path>

      <clipPath id="make-me-a-hanzi-clip-24">
      <path d="M 3358 424 L 3428 556 Q 3436 570 3442 578 L 3452 594 Q 3461 614 3442 623 Q 3442 625 3435 630 Q 3428 634 3423 638 Q 3419 642 3408 650 Q 3397 658 3388 657 Q 3379 656 3377 650 Q 3376 646 3376 636 Q 3377 625 3372 604 L 3362 562 L 3346 519 Q 3336 493 3308 436 Q 3281 378 3240 317 L 3224 294 Q 3220 288 3223 285 Q 3227 282 3233 286 L 3252 300 Q 3291 333 3310 357 Q 3322 368 3326 376 L 3339 396 L 3358 424 Z" fill="lightgray"></path>
      </clipPath>
      <path clip-path="url(#make-me-a-hanzi-clip-24)" d="M 3390 642 L 3410 600 L 3379 523 L 3301 376 L 3228 289 " fill="none" id="make-me-a-hanzi-animation-24" stroke-dasharray="538 1076" stroke-linecap="round"></path>

      <clipPath id="make-me-a-hanzi-clip-25">
      <path d="M 3452 402 L 3482 408 Q 3499 412 3520 413 L 3575 418 Q 3584 417 3586 422 Q 3588 429 3584 435 Q 3572 449 3543 460 Q 3523 465 3502 459 Q 3427 439 3358 424 C 3329 418 3312 409 3339 396 L 3351 390 Q 3378 378 3387 384 L 3400 388 L 3452 402 Z" fill="lightgray"></path>
      </clipPath>
      <path clip-path="url(#make-me-a-hanzi-clip-25)" d="M 3347 397 L 3523 438 L 3578 427 " fill="none" id="make-me-a-hanzi-animation-25" stroke-dasharray="365 730" stroke-linecap="round"></path>

      <clipPath id="make-me-a-hanzi-clip-26">
      <path d="M 3395 237 L 3180 203 L 3154 200 Q 3145 200 3143 192 Q 3141 184 3159 172 Q 3177 160 3198 156 L 3220 154 Q 3228 154 3252 162 L 3386 194 L 3447 204 L 3496 213 L 3594 226 L 3618 227 Q 3629 228 3631 233 Q 3633 237 3626 247 Q 3619 257 3596 264 Q 3574 271 3557 267 L 3530 261 L 3460 249 L 3395 237 Z" fill="lightgray"></path>
      </clipPath>
      <path clip-path="url(#make-me-a-hanzi-clip-26)" d="M 3153 190 L 3217 181 L 3555 244 L 3597 245 L 3621 237 " fill="none" id="make-me-a-hanzi-animation-26" stroke-dasharray="604 1208" stroke-linecap="round"></path>

      <clipPath id="make-me-a-hanzi-clip-27">
      <path d="M 3399 260 L 3395 237 L 3386 194 L 3379 171 Q 3376 153 3353 96 Q 3330 39 3284 -12 L 3238 -58 Q 3207 -84 3201 -88 L 3182 -101 Q 3171 -106 3173 -114 Q 3176 -120 3188 -117 L 3208 -112 Q 3228 -107 3247 -97 Q 3311 -67 3357 -10 Q 3380 18 3390 39 Q 3400 59 3418 103 L 3432 142 L 3436 154 L 3447 204 L 3460 249 L 3470 320 L 3483 377 Q 3479 388 3452 402 C 3426 417 3393 417 3400 388 L 3404 376 Q 3408 347 3402 278 Q 3400 274 3399 260 Z" fill="lightgray"></path>
      </clipPath>
      <path clip-path="url(#make-me-a-hanzi-clip-27)" d="M 3408 384 L 3442 362 L 3431 260 L 3389 105 L 3356 37 L 3312 -21 L 3246 -77 L 3182 -110 " fill="none" id="make-me-a-hanzi-animation-27" stroke-dasharray="739 1478" stroke-linecap="round"></path>

      <clipPath id="make-me-a-hanzi-clip-28">
      <path d="M 3432 142 L 3461 113 L 3518 42 L 3543 7 Q 3556 -12 3577 -33 Q 3599 -54 3610 -54 Q 3621 -54 3629 -42 Q 3637 -31 3625 14 Q 3607 61 3564 93 Q 3538 113 3521 120 L 3481 137 Q 3473 139 3456 145 Q 3439 151 3436 154 C 3410 168 3411 163 3432 142 Z" fill="lightgray"></path>
      </clipPath>
      <path clip-path="url(#make-me-a-hanzi-clip-28)" d="M 3436 147 L 3514 93 L 3548 61 L 3583 16 L 3610 -36 " fill="none" id="make-me-a-hanzi-animation-28" stroke-dasharray="385 770" stroke-linecap="round"></path>

      <clipPath id="make-me-a-hanzi-clip-29">
      <path d="M 3706 356 L 3688 363 L 3668 367 Q 3656 370 3650 368 Q 3643 363 3641 359 Q 3640 355 3650 344 Q 3662 327 3667 305 Q 3673 282 3673 277 L 3696 73 Q 3697 52 3708 41 Q 3723 21 3732 42 L 3738 57 L 3738 98 L 3723 328 C 3722 350 3722 350 3706 356 Z" fill="lightgray"></path>
      </clipPath>
      <path clip-path="url(#make-me-a-hanzi-clip-29)" d="M 3650 359 L 3679 342 L 3694 318 L 3720 43 " fill="none" id="make-me-a-hanzi-animation-29" stroke-dasharray="466 932" stroke-linecap="round"></path>

      <clipPath id="make-me-a-hanzi-clip-30">
      <path d="M 3956 102 L 3991 277 Q 4002 309 4014 326 Q 4022 340 4021 345 Q 4021 350 4014 357 Q 4010 363 3983 383 Q 3956 402 3943 402 Q 3931 402 3919 399 L 3874 386 Q 3825 371 3794 369 L 3706 356 C 3676 352 3693 328 3723 328 L 3738 328 Q 3743 328 3775 337 Q 3808 345 3824 346 L 3865 351 Q 3906 355 3913 348 Q 3920 341 3912 258 L 3896 120 C 3893 90 3950 73 3956 102 Z" fill="lightgray"></path>
      </clipPath>
      <path clip-path="url(#make-me-a-hanzi-clip-30)" d="M 3714 354 L 3739 344 L 3886 371 L 3918 374 L 3945 365 L 3964 337 L 3931 143 L 3950 111 " fill="none" id="make-me-a-hanzi-animation-30" stroke-dasharray="633 1266" stroke-linecap="round"></path>

      <clipPath id="make-me-a-hanzi-clip-31">
      <path d="M 3839 64 L 3906 72 Q 3934 77 3948 75 Q 3989 72 3968 90 L 3956 102 C 3935 123 3926 124 3896 120 L 3880 118 Q 3874 118 3843 111 Q 3813 103 3792 102 L 3768 100 Q 3746 100 3738 98 C 3708 93 3708 59 3738 57 L 3755 56 Q 3764 54 3782 58 Q 3801 61 3839 64 Z" fill="lightgray"></path>
      </clipPath>
      <path clip-path="url(#make-me-a-hanzi-clip-31)" d="M 3743 64 L 3759 78 L 3895 95 L 3949 89 L 3960 79 " fill="none" id="make-me-a-hanzi-animation-31" stroke-dasharray="356 712" stroke-linecap="round"></path>

</g>
</svg>
